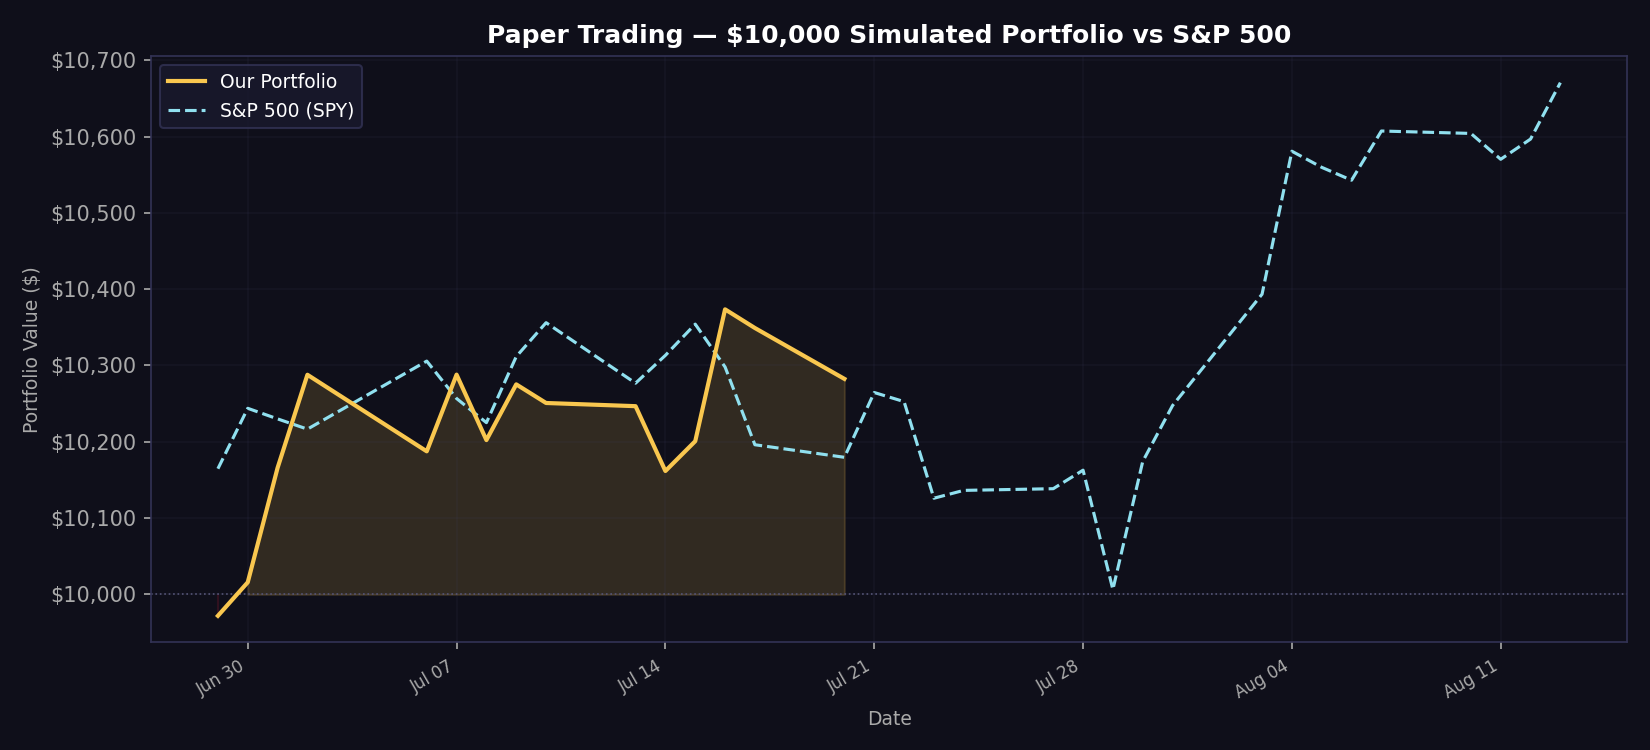

The data file committed next to this chart (first rows):
date, portfolio_value, spy_value, daily_return
2026-06-29, 9972, 10165, -0.002802
2026-06-30, 10016, 10244, 0.004403
2026-07-01, 10166, 10230, 0.01498
2026-07-02, 10288, 10217, 0.012
2026-07-06, 10188, 10306, -0.009754
2026-07-07, 10288, 10257, 0.009865
2026-07-08, 10202, 10225, -0.008335
2026-07-09, 10275, 10312, 0.007156
2026-07-10, 10251, 10356, -0.002376
2026-07-13, 10247, 10277, -0.000407
2026-07-14, 10162, 10313, -0.008292
2026-07-15, 10201, 10354, 0.003846
2026-07-16, 10374, 10298, 0.01694
2026-07-17, 10349, 10196, -0.002359
2026-07-20, 10282, 10180, -0.006439
2026-07-21, , 10265, 
2026-07-22, , 10253, 
2026-07-23, , 10126, 
2026-07-24, , 10136, 0.01294
2026-07-27, , 10139, 0.005628
2026-07-28, , 10163, 0.01546
2026-07-29, , 10006, -0.00471
2026-07-30, , 10174, -0.01597
2026-07-31, , 10247, 
2026-08-03, , 10393, 
2026-08-04, , 10581, 0.01022
2026-08-05, , 10560, -0.001263
2026-08-06, , 10543, 0.004777
2026-08-07, , 10607, 0.0173
2026-08-10, , 10604, -0.003857
2026-08-11, , 10570, -0.003023
2026-08-12, , 10597, -0.009386
2026-08-13, , 10671, -0.01023
